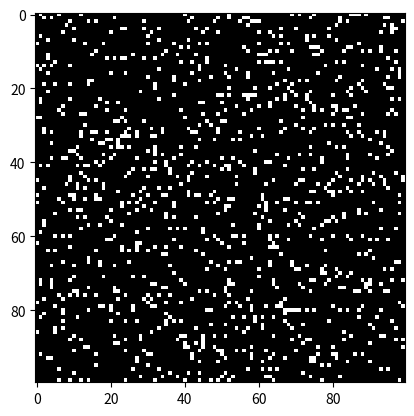

The script that saved this image:
import numpy as np
import matplotlib.pyplot as plt
from matplotlib.animation import FuncAnimation


def random_matrix(N):
    return np.where(np.random.rand(N,N)>=0.9, 1, 0)

def volont():
    return np.where(np.random.rand()>=0.0001, 0, 1).flatten()[0]


def sum_cells(mat, i, j):
    N = mat.shape[0]
    sm = mat[i, (j-1)%N] + \
         mat[i, (j+1)%N] + \
         mat[(i-1)%N, j] + \
         mat[(i+1)%N, j] + \
         mat[(i-1)%N, (j-1)%N] + \
         mat[(i-1)%N, (j+1)%N] + \
         mat[(i+1)%N, (j-1)%N] + \
         mat[(i+1)%N, (j+1)%N]
    return sm


def update(ii, img, mat, N):
    new_mat = mat.copy()
    for i in range(N):
        for j in range(N):
            total = sum_cells(mat, i, j)
            if mat[i, j] == 1:
                if (total < 2) or (total > 3):
                    new_mat[i, j]=1 if volont() else 0
            else:
                if total == 3:
                    new_mat[i, j]=0 if volont() else 1
    img.set_data(new_mat)
    mat[:] = new_mat[:]
    return img,


N = 100
interval= 10
mat = random_matrix(N)

fig, ax = plt.subplots()
img = ax.imshow(mat, cmap='gray')

ani = FuncAnimation(fig, update,
                    fargs=(img, mat, N),
                    frames=10,
                    interval=interval,
                    save_count=50)
plt.show()
                    
